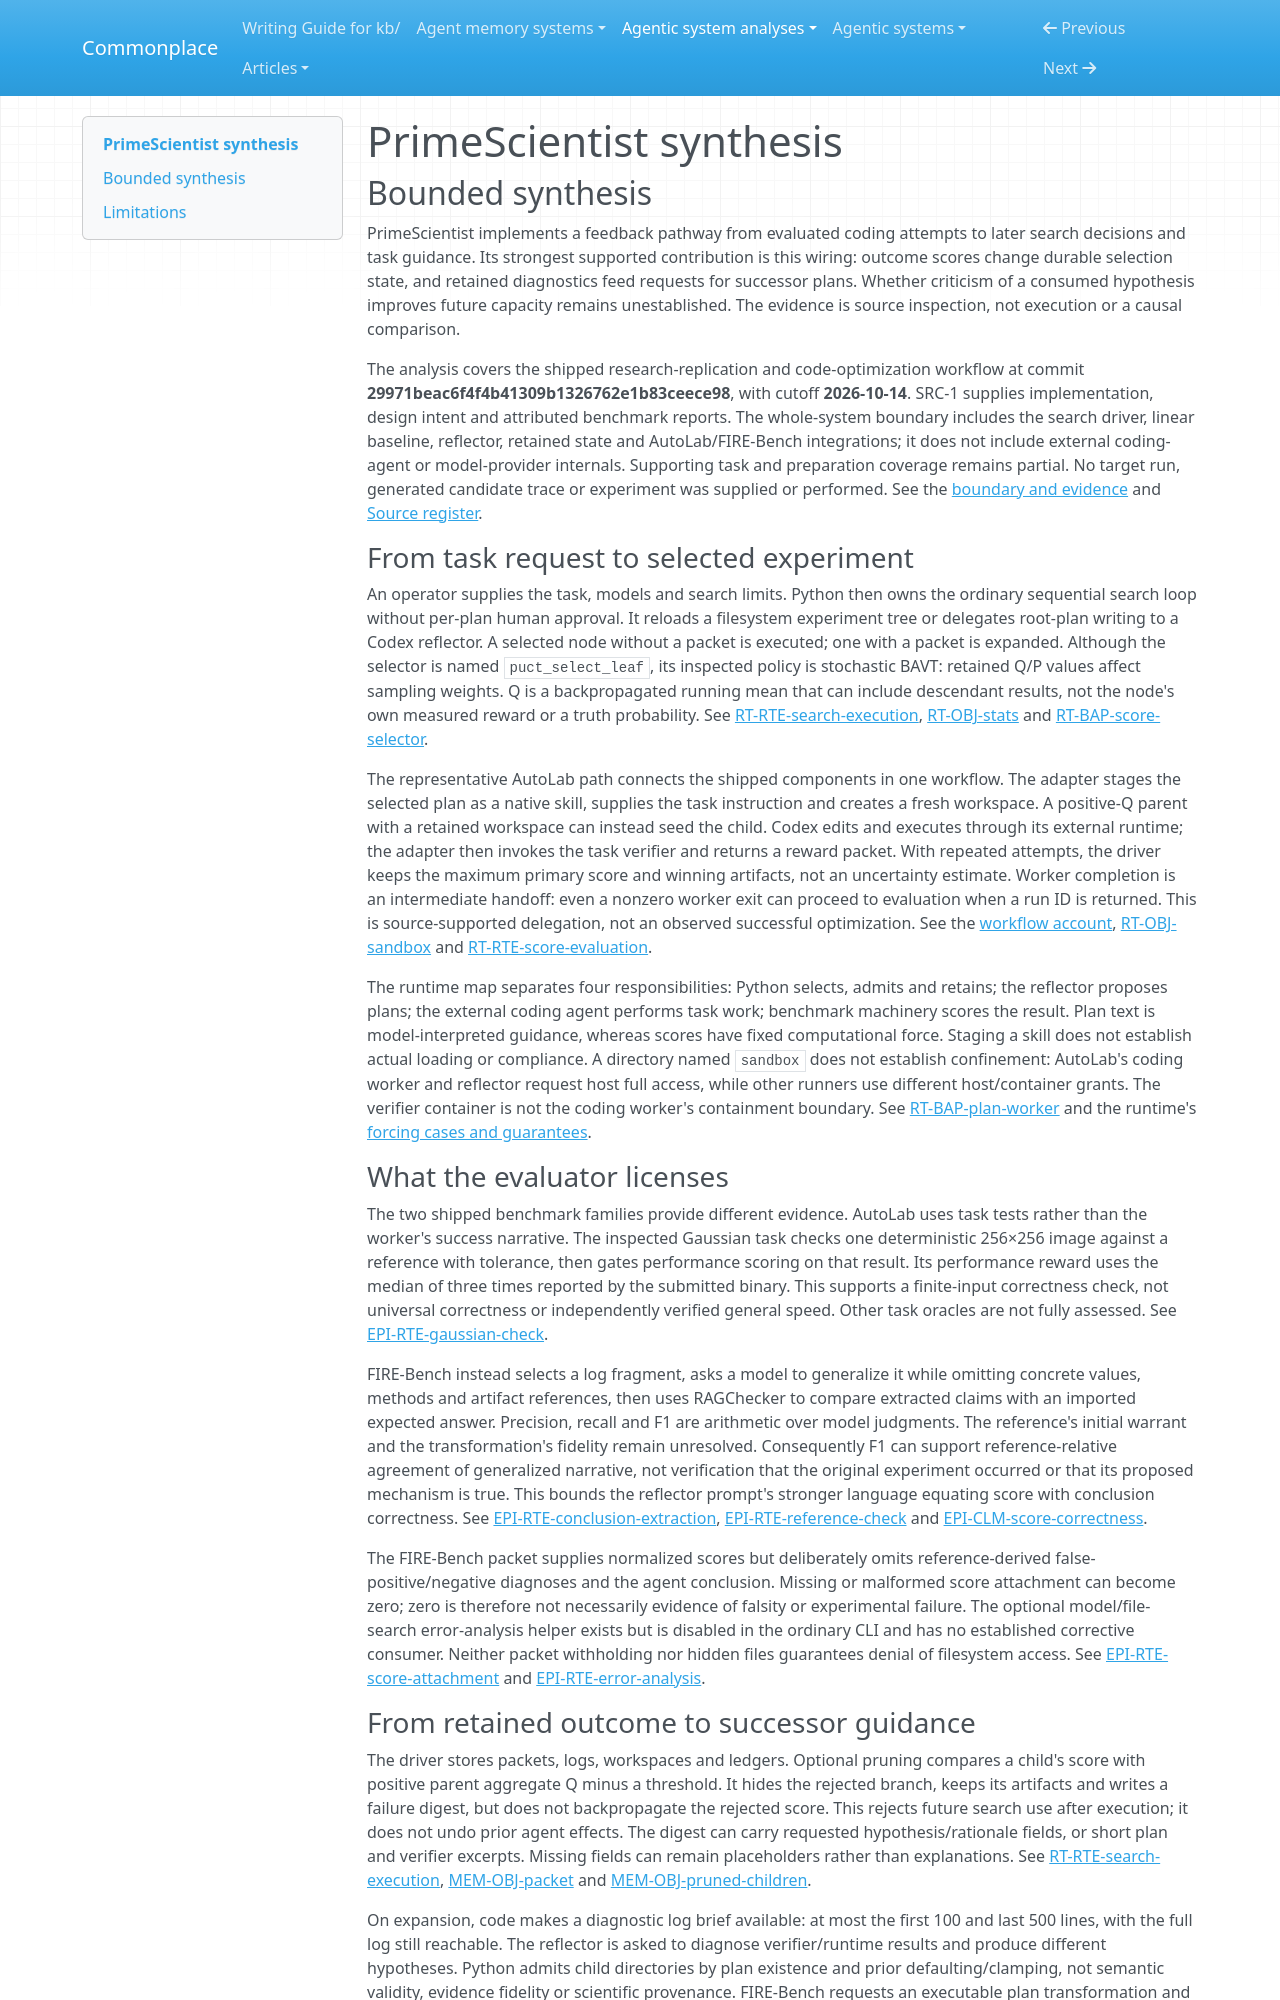

repository: zby/commonplace · page: agentic-system-analyses/retained/primescientist/synthesis/index.html · generator: mkdocs

---
type: agentic-system-analyses/types/agentic-system-synthesis.md
description: "PrimeScientist uses benchmark scores and retained experiment trees to select coding attempts and propose successor plans; execution, scientific warrant and improvement remain unestablished."
run-id: AAS-2026-10-14-primescientist-f880686cf98a-01
reviewed-boundary: "29971beac6f4f4b41309b1326762e1b83ceece98"
---

# PrimeScientist synthesis

## Bounded synthesis

PrimeScientist implements a feedback pathway from evaluated coding attempts to later search decisions and task guidance. Its strongest supported contribution is this wiring: outcome scores change durable selection state, and retained diagnostics feed requests for successor plans. Whether criticism of a consumed hypothesis improves future capacity remains unestablished. The evidence is source inspection, not execution or a causal comparison.

The analysis covers the shipped research-replication and code-optimization workflow at commit **29971beac6f4f4b41309b1326762e1b83ceece98**, with cutoff **2026-10-14**. SRC-1 supplies implementation, design intent and attributed benchmark reports. The whole-system boundary includes the search driver, linear baseline, reflector, retained state and AutoLab/FIRE-Bench integrations; it does not include external coding-agent or model-provider internals. Supporting task and preparation coverage remains partial. No target run, generated candidate trace or experiment was supplied or performed. See the [boundary and evidence](boundary.md#boundary-and-evidence) and [Source register](boundary.md#source-register).

### From task request to selected experiment

An operator supplies the task, models and search limits. Python then owns the ordinary sequential search loop without per-plan human approval. It reloads a filesystem experiment tree or delegates root-plan writing to a Codex reflector. A selected node without a packet is executed; one with a packet is expanded. Although the selector is named `puct_select_leaf`, its inspected policy is stochastic BAVT: retained Q/P values affect sampling weights. Q is a backpropagated running mean that can include descendant results, not the node's own measured reward or a truth probability. See [RT-RTE-search-execution](runtime.md#rt-rte-search-execution), [RT-OBJ-stats](runtime.md#rt-obj-stats) and [RT-BAP-score-selector](runtime.md#rt-bap-score-selector).

The representative AutoLab path connects the shipped components in one workflow. The adapter stages the selected plan as a native skill, supplies the task instruction and creates a fresh workspace. A positive-Q parent with a retained workspace can instead seed the child. Codex edits and executes through its external runtime; the adapter then invokes the task verifier and returns a reward packet. With repeated attempts, the driver keeps the maximum primary score and winning artifacts, not an uncertainty estimate. Worker completion is an intermediate handoff: even a nonzero worker exit can proceed to evaluation when a run ID is returned. This is source-supported delegation, not an observed successful optimization. See the [workflow account](workflow.md#workflow-account), [RT-OBJ-sandbox](runtime.md#rt-obj-sandbox) and [RT-RTE-score-evaluation](runtime.md#rt-rte-score-evaluation).

The runtime map separates four responsibilities: Python selects, admits and retains; the reflector proposes plans; the external coding agent performs task work; benchmark machinery scores the result. Plan text is model-interpreted guidance, whereas scores have fixed computational force. Staging a skill does not establish actual loading or compliance. A directory named `sandbox` does not establish confinement: AutoLab's coding worker and reflector request host full access, while other runners use different host/container grants. The verifier container is not the coding worker's containment boundary. See [RT-BAP-plan-worker](runtime.md#rt-bap-plan-worker) and the runtime's [forcing cases and guarantees](runtime.md#selected-forcing-cases-and-guarantees).

### What the evaluator licenses

The two shipped benchmark families provide different evidence. AutoLab uses task tests rather than the worker's success narrative. The inspected Gaussian task checks one deterministic 256×256 image against a reference with tolerance, then gates performance scoring on that result. Its performance reward uses the median of three times reported by the submitted binary. This supports a finite-input correctness check, not universal correctness or independently verified general speed. Other task oracles are not fully assessed. See [EPI-RTE-gaussian-check](epistemic.md#epi-rte-gaussian-check).

FIRE-Bench instead selects a log fragment, asks a model to generalize it while omitting concrete values, methods and artifact references, then uses RAGChecker to compare extracted claims with an imported expected answer. Precision, recall and F1 are arithmetic over model judgments. The reference's initial warrant and the transformation's fidelity remain unresolved. Consequently F1 can support reference-relative agreement of generalized narrative, not verification that the original experiment occurred or that its proposed mechanism is true. This bounds the reflector prompt's stronger language equating score with conclusion correctness. See [EPI-RTE-conclusion-extraction](epistemic.md#epi-rte-conclusion-extraction), [EPI-RTE-reference-check](epistemic.md#epi-rte-reference-check) and [EPI-CLM-score-correctness](epistemic.md#epi-clm-score-correctness).

The FIRE-Bench packet supplies normalized scores but deliberately omits reference-derived false-positive/negative diagnoses and the agent conclusion. Missing or malformed score attachment can become zero; zero is therefore not necessarily evidence of falsity or experimental failure. The optional model/file-search error-analysis helper exists but is disabled in the ordinary CLI and has no established corrective consumer. Neither packet withholding nor hidden files guarantees denial of filesystem access. See [EPI-RTE-score-attachment](epistemic.md#epi-rte-score-attachment) and [EPI-RTE-error-analysis](epistemic.md#epi-rte-error-analysis).
